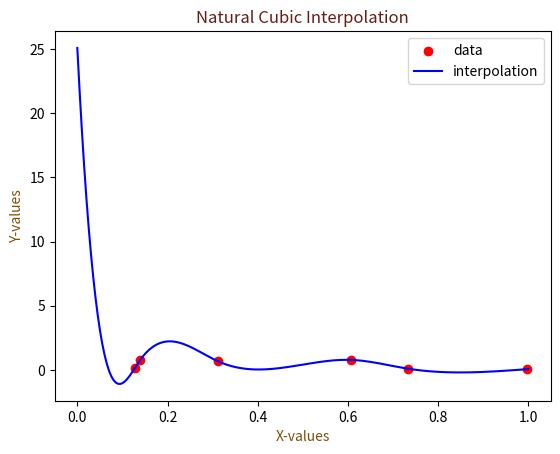

The script that saved this image:
import random
import numpy as np
import matplotlib.pyplot as plt
from scipy.interpolate import CubicSpline

np.random.seed(2021)
X = np.random.rand(6)
X = np.sort(X)
Y = np.random.rand(6)

cubic_spline = CubicSpline(X, Y, bc_type='natural', extrapolate=True)
plt.scatter(X, Y,marker='o', label='data', color='red')
plt.plot(np.linspace(0, 1-1e-20, 200), cubic_spline(np.linspace(0, 1-1e-20, 200)),  label="interpolation", color='blue')
plt.legend(loc='upper right')
plt.title('Natural Cubic Interpolation',color='#641E16')
plt.xlabel('X-values',color='#7E5109')
plt.ylabel('Y-values',color='#7E5109')
plt.show()
#plt.savefig('problem_4c.png')

